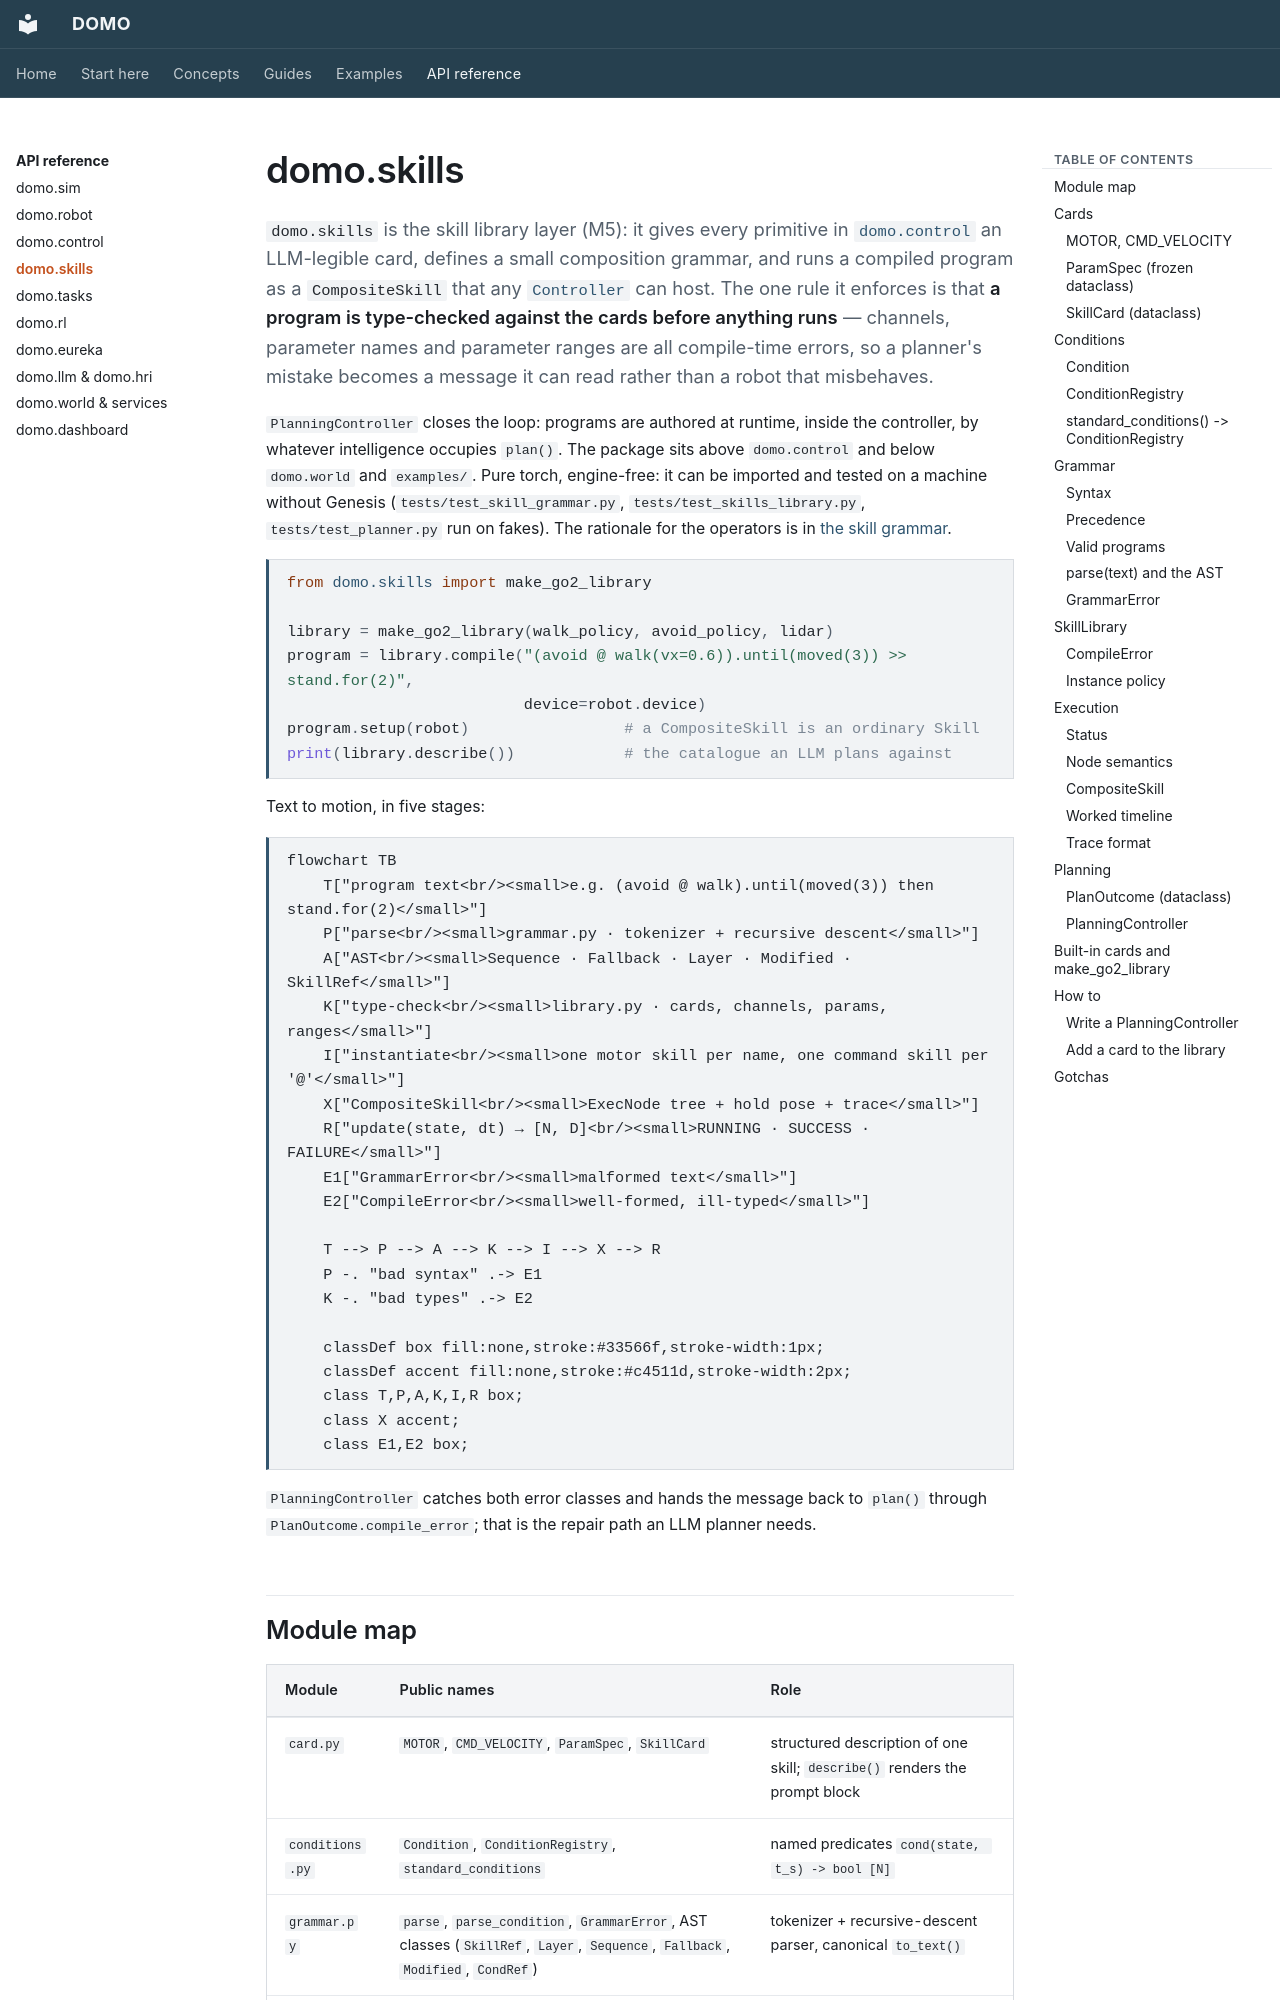

repository: r-sendra/domo · page: api/skills/index.html · generator: mkdocs

# domo.skills

`domo.skills` is the skill library layer (M5): it gives every primitive in
[`domo.control`](control.md) an LLM-legible card, defines a small composition
grammar, and runs a compiled program as a `CompositeSkill` that any
[`Controller`](control.md#controller-abc) can host. The one rule it enforces
is that **a program is type-checked against the cards before anything runs** —
channels, parameter names and parameter ranges are all compile-time errors,
so a planner's mistake becomes a message it can read rather than a robot that
misbehaves.

`PlanningController` closes the loop: programs are authored at runtime,
inside the controller, by whatever intelligence occupies `plan()`. The
package sits above `domo.control` and below `domo.world` and `examples/`.
Pure torch, engine-free: it can be imported and tested on a machine without
Genesis (`tests/test_skill_grammar.py`, `tests/test_skills_library.py`,
`tests/test_planner.py` run on fakes). The rationale for the operators is in
[the skill grammar](../concepts/grammar.md).

```python
from domo.skills import make_go2_library

library = make_go2_library(walk_policy, avoid_policy, lidar)
program = library.compile("(avoid @ walk(vx=0.6)).until(moved(3)) >> stand.for(2)",
                          device=robot.device)
program.setup(robot)                 # a CompositeSkill is an ordinary Skill
print(library.describe())            # the catalogue an LLM plans against
```

Text to motion, in five stages:

```mermaid
flowchart TB
    T["program text<br/><small>e.g. (avoid @ walk).until(moved(3)) then stand.for(2)</small>"]
    P["parse<br/><small>grammar.py · tokenizer + recursive descent</small>"]
    A["AST<br/><small>Sequence · Fallback · Layer · Modified · SkillRef</small>"]
    K["type-check<br/><small>library.py · cards, channels, params, ranges</small>"]
    I["instantiate<br/><small>one motor skill per name, one command skill per '@'</small>"]
    X["CompositeSkill<br/><small>ExecNode tree + hold pose + trace</small>"]
    R["update(state, dt) → [N, D]<br/><small>RUNNING · SUCCESS · FAILURE</small>"]
    E1["GrammarError<br/><small>malformed text</small>"]
    E2["CompileError<br/><small>well-formed, ill-typed</small>"]

    T --> P --> A --> K --> I --> X --> R
    P -. "bad syntax" .-> E1
    K -. "bad types" .-> E2

    classDef box fill:none,stroke:#33566f,stroke-width:1px;
    classDef accent fill:none,stroke:#c4511d,stroke-width:2px;
    class T,P,A,K,I,R box;
    class X accent;
    class E1,E2 box;
```

`PlanningController` catches both error classes and hands the message back to
`plan()` through `PlanOutcome.compile_error`; that is the repair path an LLM
planner needs.
